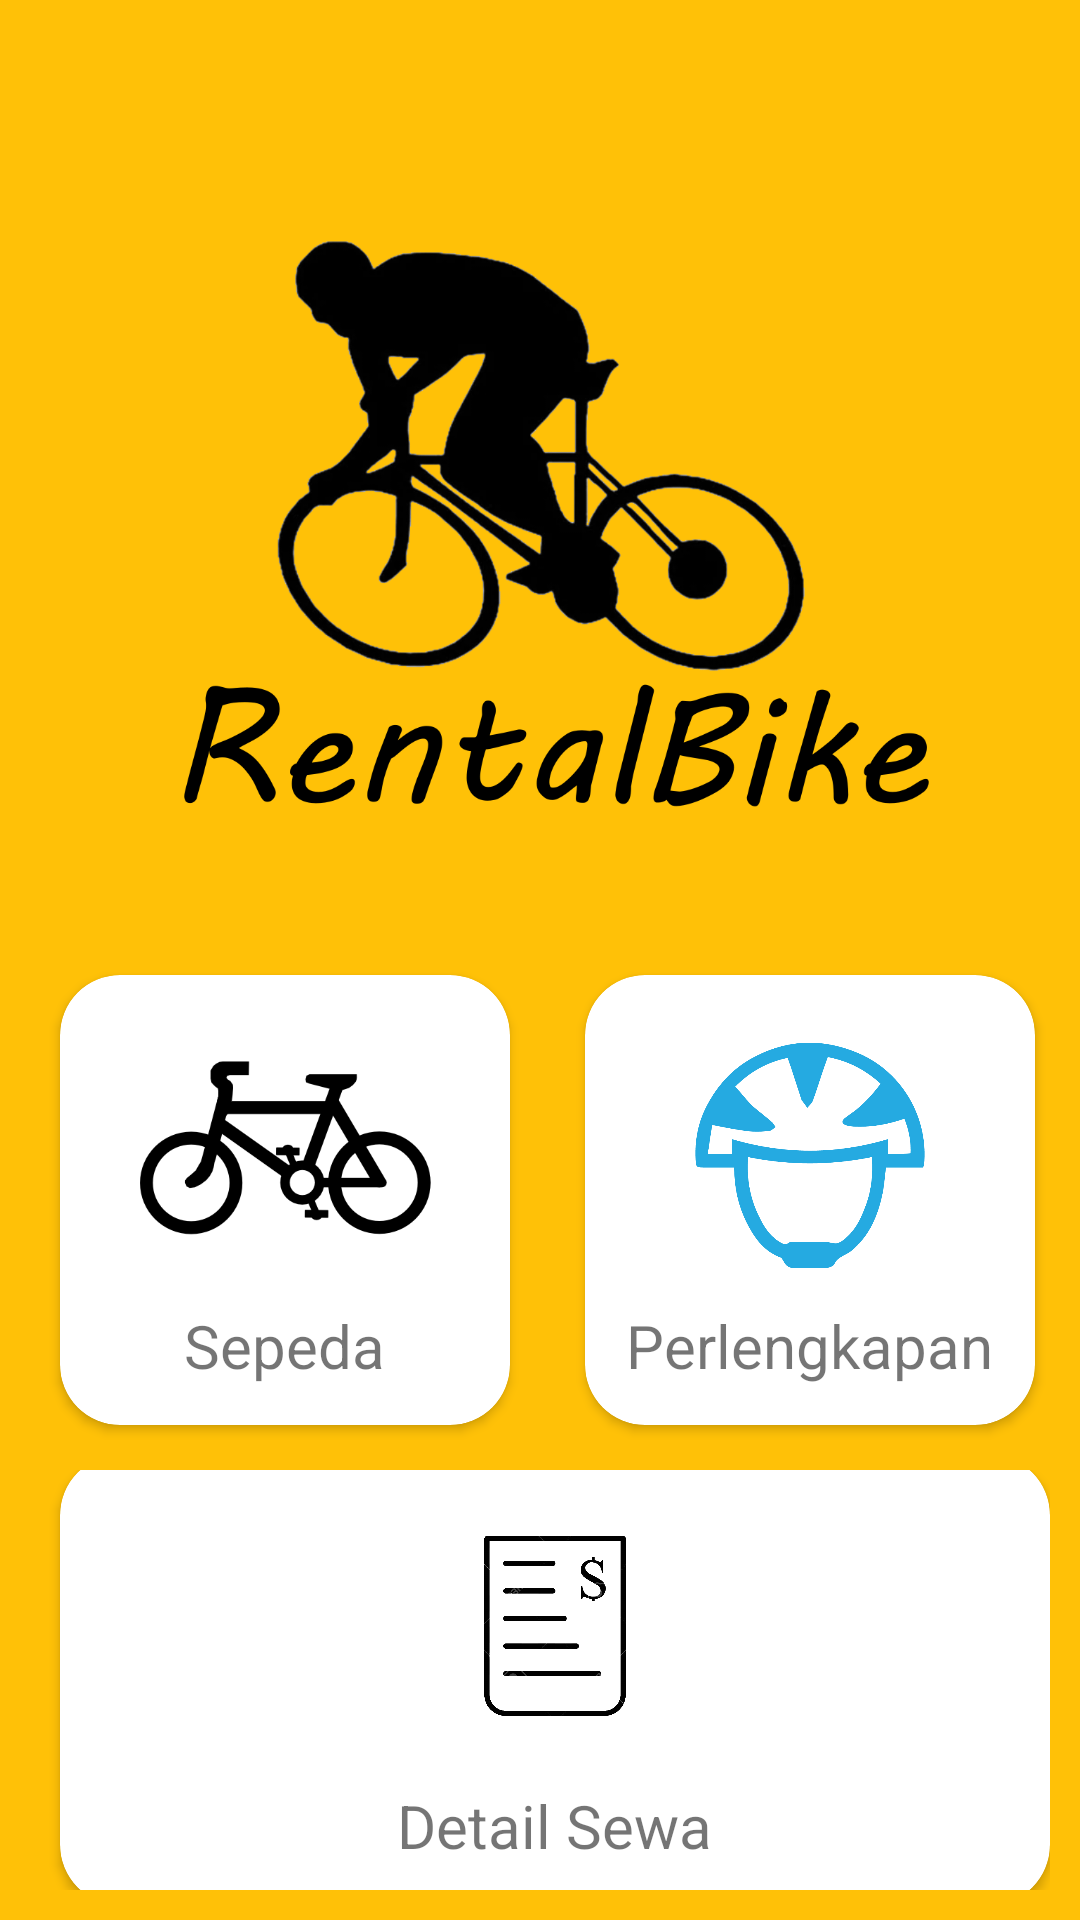

Write the Android layout XML for this screen, with the resource values it uses.
<!-- AndroidManifest.xml: application theme AppTheme -->
<!-- res/layout/menu_costumer.xml -->
<?xml version="1.0" encoding="utf-8"?>
<LinearLayout android:orientation="vertical"
    xmlns:android="http://schemas.android.com/apk/res/android"
    android:layout_width="match_parent"
    android:layout_height="match_parent"
    android:padding="10dp"
    android:background="#FFC107"
    android:gravity="center"
    xmlns:app="http://schemas.android.com/apk/res-auto">

    <ImageView
        android:layout_width="300dp"
        android:layout_height="300dp"
        android:src="@drawable/logorentalsepeda"
        />

    <LinearLayout
        android:layout_width="match_parent"
        android:layout_height="wrap_content"
        android:gravity="center">

    <androidx.cardview.widget.CardView
        android:layout_width="150dp"
        android:layout_height="150dp"
        android:layout_margin="15dp"
        app:cardCornerRadius="20dp"
        >

        <LinearLayout
            android:orientation="vertical"
            android:layout_width="match_parent"
            android:layout_height="wrap_content"
            android:gravity="center"
            >

            <ImageView
                android:layout_marginTop="10dp"
                android:layout_width="100dp"
                android:layout_height="100dp"
                android:src="@drawable/SewaSepeda"/>

            <TextView
                android:layout_width="wrap_content"
                android:layout_height="wrap_content"
                android:text="Sepeda"
                android:textSize="20dp"/>
        </LinearLayout>
        </androidx.cardview.widget.CardView>

    <androidx.cardview.widget.CardView
        android:layout_width="150dp"
        android:layout_height="150dp"
        android:layout_margin="10dp"
        app:cardCornerRadius="20dp"
        >

        <LinearLayout
            android:orientation="vertical"
            android:layout_width="match_parent"
            android:layout_height="wrap_content"
            android:gravity="center">

            <ImageView
                android:layout_marginTop="10dp"
                android:layout_width="100dp"
                android:layout_height="100dp"
                android:src="@drawable/Helem"/>

            <TextView
                android:layout_width="wrap_content"
                android:layout_height="wrap_content"
                android:text="Perlengkapan"
                android:textSize="20dp"/>
        </LinearLayout>
    </androidx.cardview.widget.CardView>
    </LinearLayout>

    <LinearLayout
        android:layout_width="match_parent"
        android:layout_height="wrap_content"
        android:gravity="center">

        <androidx.cardview.widget.CardView
            android:layout_marginLeft="10dp"
            android:layout_width="330dp"
            android:layout_height="150dp"
            app:cardCornerRadius="20dp"
            >

            <LinearLayout
                android:orientation="vertical"
                android:layout_width="match_parent"
                android:layout_height="wrap_content"
                android:gravity="center"
                >

                <ImageView
                    android:layout_width="100dp"
                    android:layout_height="100dp"
                    android:layout_marginTop="10dp"
                    android:src="@drawable/bill" />

                <TextView
                    android:layout_width="wrap_content"
                    android:layout_height="wrap_content"
                    android:text="Detail Sewa"
                    android:textSize="20dp"/>
            </LinearLayout>
        </androidx.cardview.widget.CardView>
    </LinearLayout>

</LinearLayout>
<!-- resources referenced by this layout -->
<resources>
  <!-- drawable Helem: png bitmap (drawable, 21815 bytes) -->
  <!-- drawable SewaSepeda: png bitmap (drawable, 8607 bytes) -->
  <!-- drawable bill: png bitmap (drawable, 29117 bytes) -->
  <!-- drawable logorentalsepeda: png bitmap (drawable, 164819 bytes) -->
  <style name="AppTheme" parent="Theme.AppCompat.Light.NoActionBar">
          
          <item name="colorPrimary">@color/colorPrimary</item>
          <item name="colorPrimaryDark">@color/darkblue</item>
          <item name="colorAccent">@color/colorAccent</item>
          <item name="android:textColorHint">@color/pink</item>
          <item name="colorControlNormal">#fff</item>
          <item name="colorControlActivated">@color/pink</item>
          <item name="colorControlHighlight">@color/pink</item>
          <item name="android:colorFocusedHighlight">@color/pink</item>
          <item name="android:actionMenuTextColor">#fff</item>
  
      </style>
  <color name="colorPrimary">#6200EE</color>
  <color name="darkblue">#23283a</color>
  <color name="colorAccent">#03DAC5</color>
  <color name="pink">#f84662</color>
</resources>
